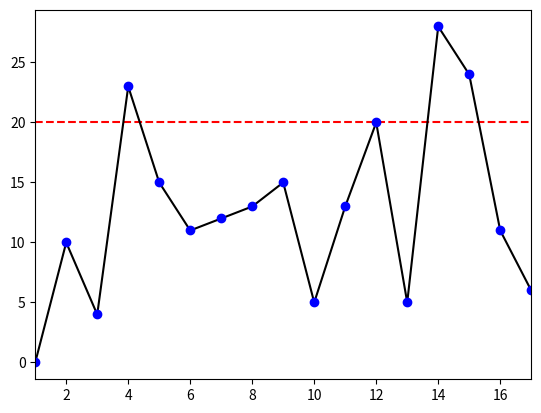

Write Python code to recreate this figure.
import matplotlib.pyplot as plt
import numpy as np
from PIL import Image


def fig2data(fig):
    """
    http://www.icare.univ-lille1.fr/node/1141
    @brief Convert a Matplotlib figure to a 4D numpy array with RGBA channels and return it
    @param fig a matplotlib figure
    @return a numpy 3D array of RGBA values
    """
    # draw the renderer
    fig.canvas.draw()

    # Get the RGBA buffer from the figure
    w, h = fig.canvas.get_width_height()
    buf = np.fromstring(fig.canvas.tostring_argb(), dtype=np.uint8)
    buf.shape = (w, h, 4)

    # canvas.tostring_argb give pixmap in ARGB mode. Roll the ALPHA channel to
    # have it in RGBA mode
    buf = np.roll(buf, 3, axis=2)
    return buf


def fig2img(fig):
    """
    http://www.icare.univ-lille1.fr/node/1141
    @brief Convert a Matplotlib figure to a PIL Image in RGBA format and return it
    @param fig a matplotlib figure
    @return a Python Imaging Library ( PIL ) image
    """
    # put the figure pixmap into a numpy array
    buf = fig2data(fig)
    w, h, _ = buf.shape
    return Image.frombytes("RGBA", (w, h), buf.tostring())


a = [0, 10, 4, 23, 15, 11, 12, 13, 15, 5, 13, 20, 5, 28, 24, 11, 6]

dim = np.arange(1, len(a) + 1)
f = plt.figure()
plt.axhline(y=20, color='r', linestyle='--')
plt.plot(dim, a, 'k', dim, a, 'bo')
plt.xlim(1, len(a))
im = fig2img(f)
im.show()
# plt.show()
exit()

plt.figure(1)                # the first figure
plt.subplot(211)             # the first subplot in the first figure
plt.plot([1, 2, 3])
plt.subplot(212)             # the second subplot in the first figure
plt.plot([4, 5, 6])


plt.figure(2)                # a second figure
plt.plot([4, 5, 6])          # creates a subplot(111) by default

plt.figure(1)                # figure 1 current; subplot(212) still current
plt.subplot(211)             # make subplot(211) in figure1 current
plt.title('Easy as 1, 2, 3')  # subplot 211 title

plt.show()
